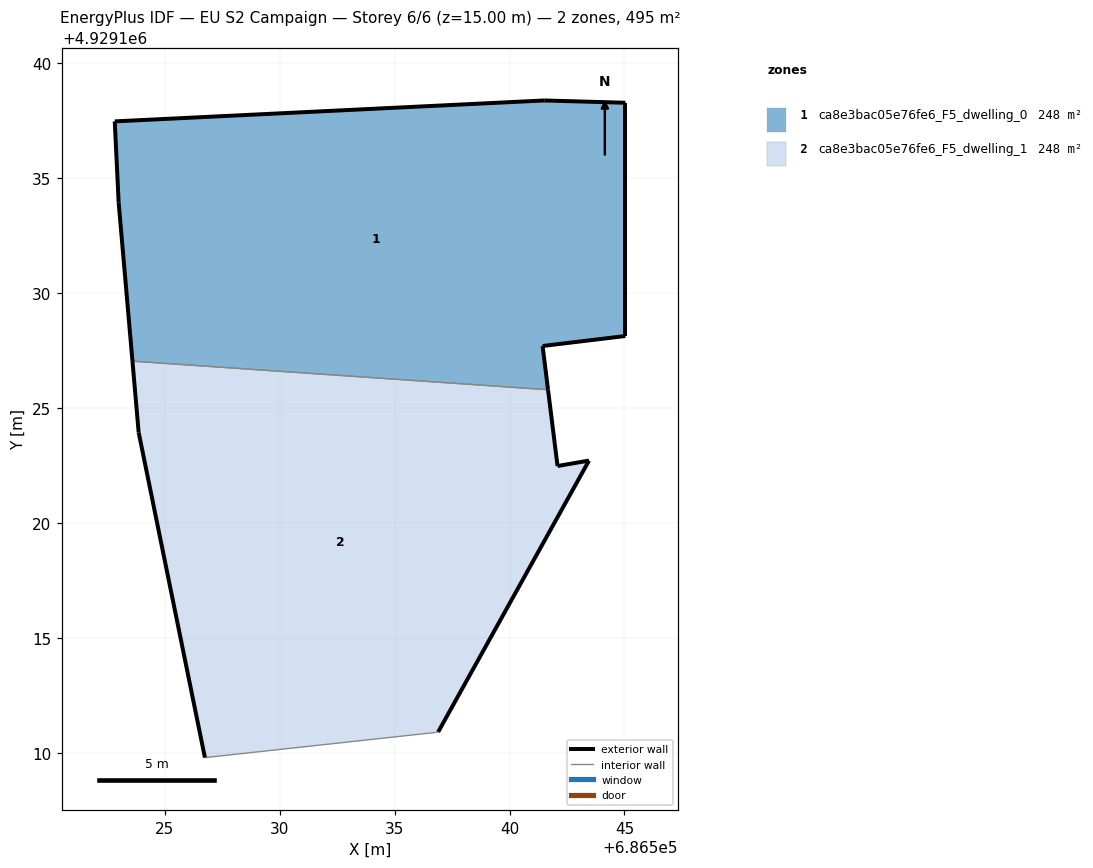
=== STOREY PLAN SPEC (per zone: floor XY polygon, exterior-wall plan segments, windows/doors) ===
zone 1: ca8e3bac05e76fe6_F5_dwelling_0  (247.7 m²)
  floor: (686545.04, 4929128.13) (686545.04, 4929138.28) (686541.51, 4929138.38) (686522.83, 4929137.46) (686523.00, 4929133.93) (686523.60, 4929127.04) (686541.67, 4929125.79) (686541.44, 4929127.70)
  exterior wall: (686522.83, 4929137.46) – (686541.51, 4929138.38)  [18.7 m]
  exterior wall: (686541.51, 4929138.38) – (686545.04, 4929138.28)  [3.5 m]
  exterior wall: (686545.04, 4929138.28) – (686545.04, 4929128.13)  [10.1 m]
  exterior wall: (686545.04, 4929128.13) – (686541.44, 4929127.70)  [3.6 m]
  exterior wall: (686541.44, 4929127.70) – (686541.67, 4929125.79)  [1.9 m]
  exterior wall: (686523.60, 4929127.04) – (686523.00, 4929133.93)  [6.9 m]
  exterior wall: (686523.00, 4929133.93) – (686522.83, 4929137.46)  [3.5 m]
  interior walls: 1
zone 2: ca8e3bac05e76fe6_F5_dwelling_1  (247.7 m²)
  floor: (686536.90, 4929110.91) (686543.46, 4929122.71) (686542.09, 4929122.47) (686541.67, 4929125.79) (686523.60, 4929127.04) (686523.87, 4929123.94) (686526.75, 4929109.79) (686536.79, 4929110.89)
  exterior wall: (686526.75, 4929109.79) – (686523.87, 4929123.94)  [14.4 m]
  exterior wall: (686523.87, 4929123.94) – (686523.60, 4929127.04)  [3.1 m]
  exterior wall: (686541.67, 4929125.79) – (686542.09, 4929122.47)  [3.3 m]
  exterior wall: (686542.09, 4929122.47) – (686543.46, 4929122.71)  [1.4 m]
  exterior wall: (686543.46, 4929122.71) – (686536.90, 4929110.91)  [13.5 m]
  interior walls: 3

=== DERIVED (storey summary) ===
Building: EU S2 Campaign
Storey: 6 of 6  (floor level z = 15.00 m)
Storey gross floor area: 495.4 m²
Zones on this storey: 2
  - ca8e3bac05e76fe6_F5_dwelling_0: floor 247.7 m²; exterior wall 48.4 m (145.2 m²); WWR 0.0%
  - ca8e3bac05e76fe6_F5_dwelling_1: floor 247.7 m²; exterior wall 35.8 m (107.4 m²); WWR 0.0%
Zone adjacency (shared interzone walls):
  - ca8e3bac05e76fe6_F5_dwelling_0 ↔ ca8e3bac05e76fe6_F5_dwelling_1